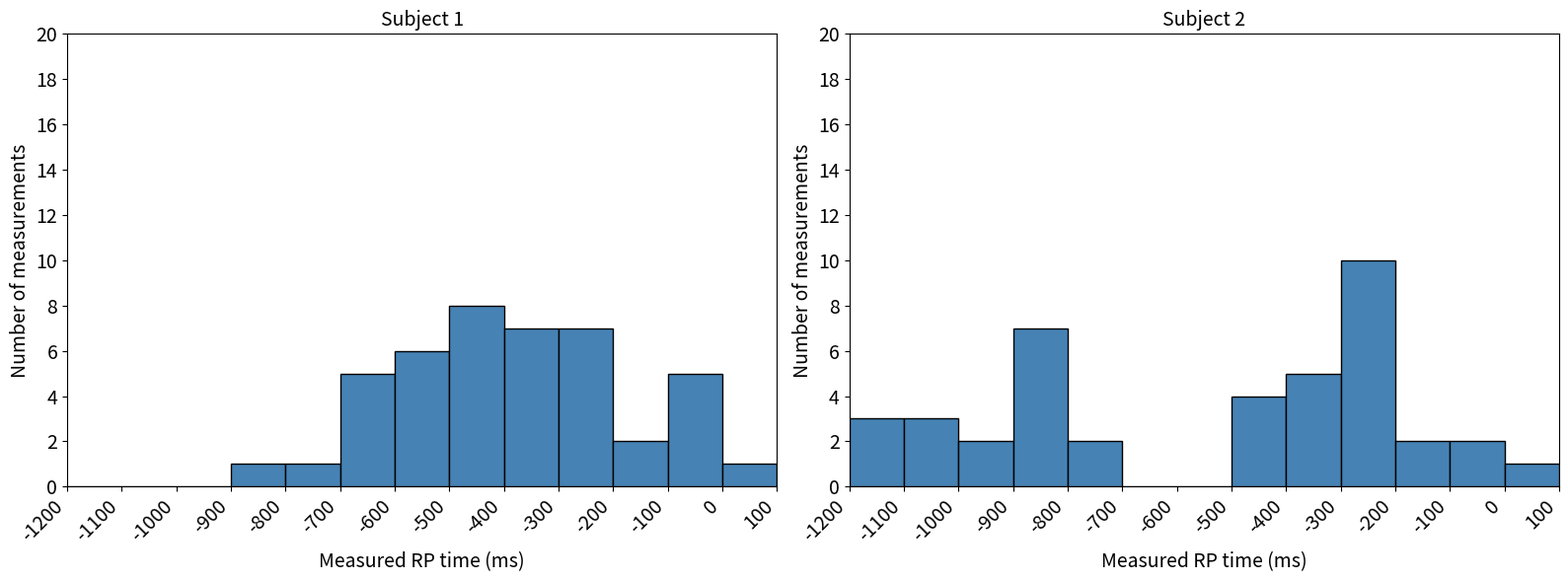

This chart was generated by the following Python code:
"""
Lesson 1, Screen 7: Histograms of Readiness Potential (RP) Times for Two Subjects

This script generates Figure 2 from Lesson 1, Screen 7 in the Argos platform:
- It displays two histograms side-by-side, showing the distribution of RP times for two subjects.

Key Concepts:
- **Readiness Potential (RP) Times**: A measure of brain activity preceding voluntary movement.
- Two subjects' RP times are shown as histograms, displaying how frequently certain RP times occurred.
- The second plot, created later in the lesson, includes additional lines to indicate the mean and percentiles (2.5% and 97.5%) for each subject.

Instructions:
- The first plot contains the basic histograms for both subjects.
- A subsequent plot (which you can add to this script if needed) would display the mean and percentile values as vertical lines and shaded areas.

Output:
- The initial figure is saved as 'L1_S7_Fig2-RP_histogram_comparison_of_two_subjects.png'.

Optional:
- Additional percentile lines and shaded areas can be added using the `plot_histogram_full()` function.

Author: [Your Name]
Date: [Today's Date]
"""

import matplotlib.pyplot as plt
import numpy as np
from matplotlib.ticker import FuncFormatter

# Data for Subject 1 and Subject 2 (RP times and frequency)
data1 = {
    'Onset of RP (ms)': [-1200, -1100, -1000, -900, -800, -700, -600, -500, -400, -300, -200, -100, 0, 100],
    'Frequency': [0, 0, 0, 1, 1, 5, 6, 8, 7, 7, 2, 5, 1, 0]
}

data2 = {
    'Onset of RP (ms)': [-1200, -1100, -1000, -900, -800, -700, -600, -500, -400, -300, -200, -100, 0, 100],
    'Frequency': [3, 3, 2, 7, 2, 0, 0, 4, 5, 10, 2, 2, 1, 0]
}


def find_percentile_location(data, percentile):
    """
    Calculate the RP time corresponding to a given percentile.
    
    Parameters:
    - data: A dictionary containing 'Onset of RP (ms)' and 'Frequency' for a subject.
    - percentile: The target percentile (e.g., 2.5, 97.5).
    
    Returns:
    - The RP time at the specified percentile.
    """
    onset = data['Onset of RP (ms)']
    freq = data['Frequency']
    total = sum(freq)
    target_count = (percentile / 100) * total

    cumulative = 0
    for i, f in enumerate(freq):
        prev_cumulative = cumulative
        cumulative += f
        if cumulative >= target_count:
            bin_start = onset[i]
            bin_end = onset[i + 1] if i + 1 < len(onset) else onset[i] + 100  # Assuming 100ms bins
            fraction = (target_count - prev_cumulative) / f
            return bin_start + fraction * 100  # 100ms bin width

    return None


def integer_formatter(x, pos):
    """
    Custom formatter to ensure that y-axis labels are integers.
    
    Parameters:
    - x: The x value to format.
    - pos: The tick position (not used here).
    
    Returns:
    - Formatted integer string.
    """
    return f'{int(x)}'


def plot_histogram_basic(ax, data, title):
    """
    Plot a basic histogram of RP times for a subject.
    
    Parameters:
    - ax: The axis on which to plot.
    - data: The RP data for a subject (onset and frequency).
    - title: The title for the histogram.
    """
    onset = data['Onset of RP (ms)']
    freq = data['Frequency']

    ax.bar(onset, freq, width=100, align='edge', color='steelblue', edgecolor='black')
    ax.set_xlabel('Measured RP time (ms)', fontsize=14)
    ax.set_ylabel('Number of measurements', fontsize=14)
    ax.set_title(title, fontsize=14)
    ax.tick_params(axis='both', which='major', labelsize=14)
    ax.set_xlim(-1200, 100)
    ax.set_xticks(onset)
    ax.set_xticklabels(onset, rotation=45, ha='right')
    ax.set_ylim(0, 20)
    ax.yaxis.set_major_formatter(FuncFormatter(integer_formatter))
    ax.set_yticks(range(0, 21, 2))


# Plot basic histograms for both subjects (side by side)
fig1, (ax1, ax2) = plt.subplots(1, 2, figsize=(16, 6))

# Plotting basic histograms
plot_histogram_basic(ax1, data1, 'Subject 1')
plot_histogram_basic(ax2, data2, 'Subject 2')

# Save the figure with the appropriate naming convention
plt.tight_layout()
plt.savefig('L1_S7_Fig2-RP_histogram_comparison_of_two_subjects.png', dpi=300, bbox_inches='tight')
plt.show()
plt.close(fig1)
